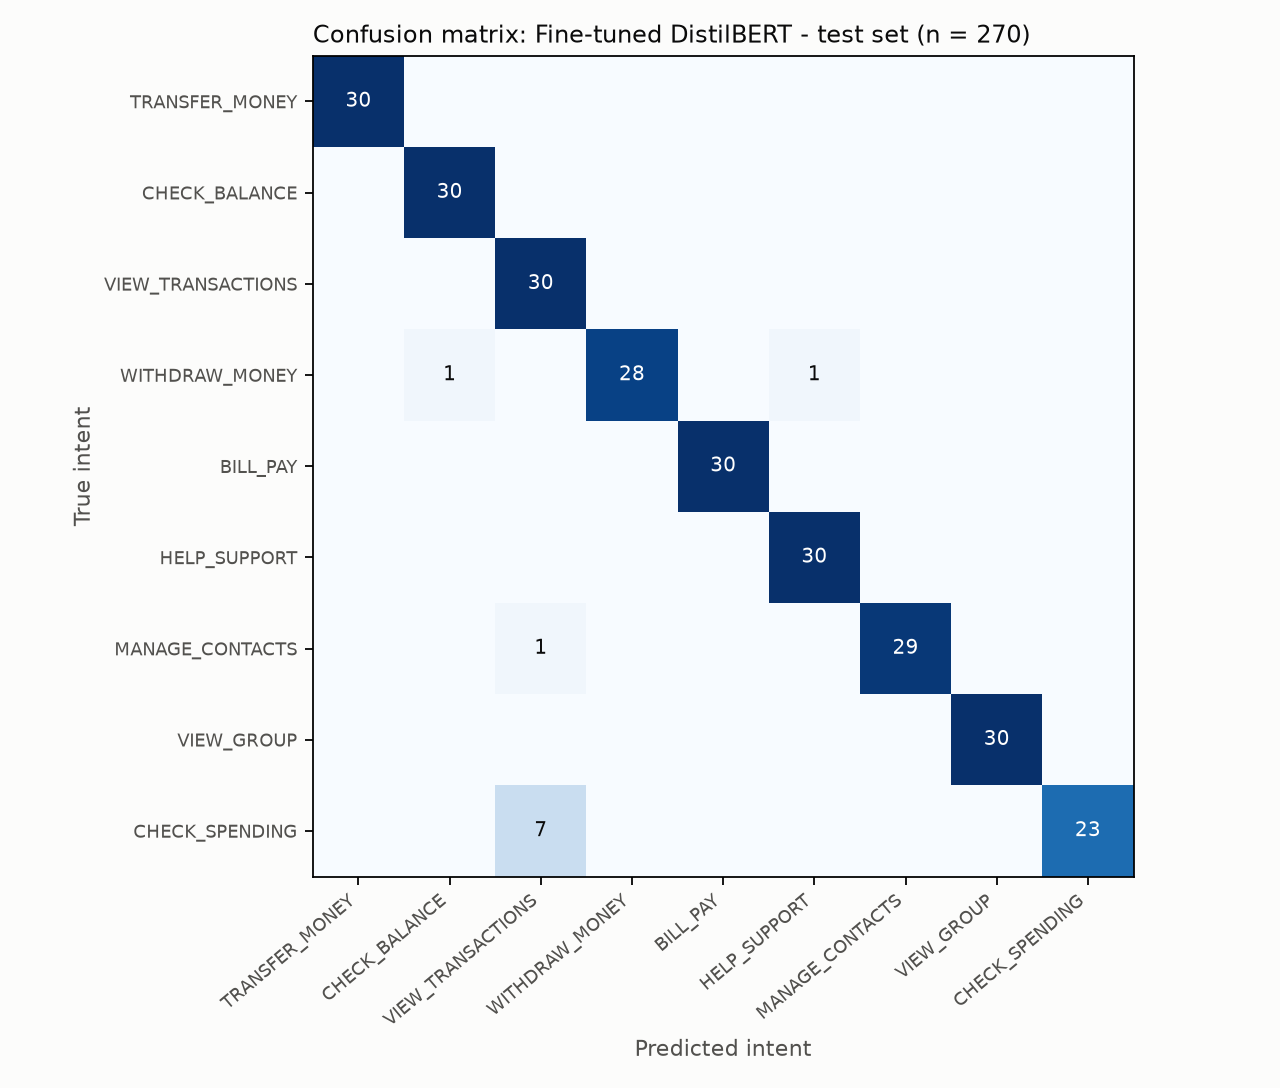

The table this chart was drawn from, first rows:
true\predicted, TRANSFER_MONEY, CHECK_BALANCE, VIEW_TRANSACTIONS, WITHDRAW_MONEY, BILL_PAY, HELP_SUPPORT, MANAGE_CONTACTS, VIEW_GROUP, CHECK_SPENDING
TRANSFER_MONEY, 30, 0, 0, 0, 0, 0, 0, 0, 0
CHECK_BALANCE, 0, 30, 0, 0, 0, 0, 0, 0, 0
VIEW_TRANSACTIONS, 0, 0, 30, 0, 0, 0, 0, 0, 0
WITHDRAW_MONEY, 0, 1, 0, 28, 0, 1, 0, 0, 0
BILL_PAY, 0, 0, 0, 0, 30, 0, 0, 0, 0
HELP_SUPPORT, 0, 0, 0, 0, 0, 30, 0, 0, 0
MANAGE_CONTACTS, 0, 0, 1, 0, 0, 0, 29, 0, 0
VIEW_GROUP, 0, 0, 0, 0, 0, 0, 0, 30, 0
CHECK_SPENDING, 0, 0, 7, 0, 0, 0, 0, 0, 23
